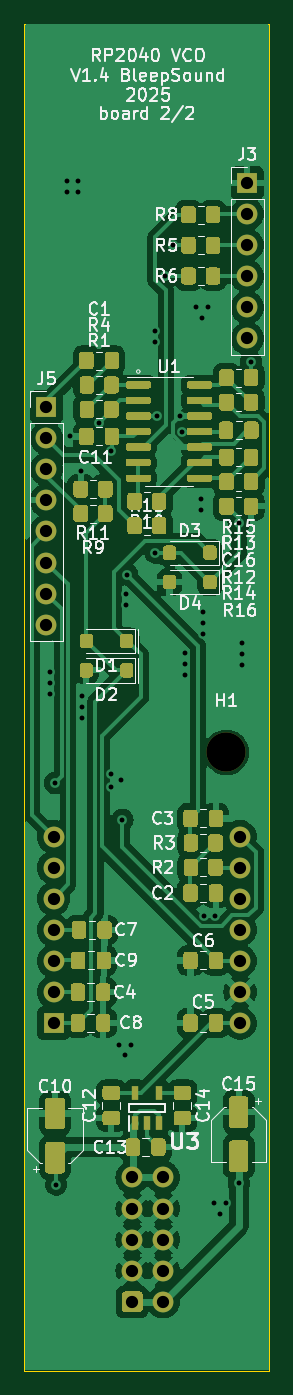
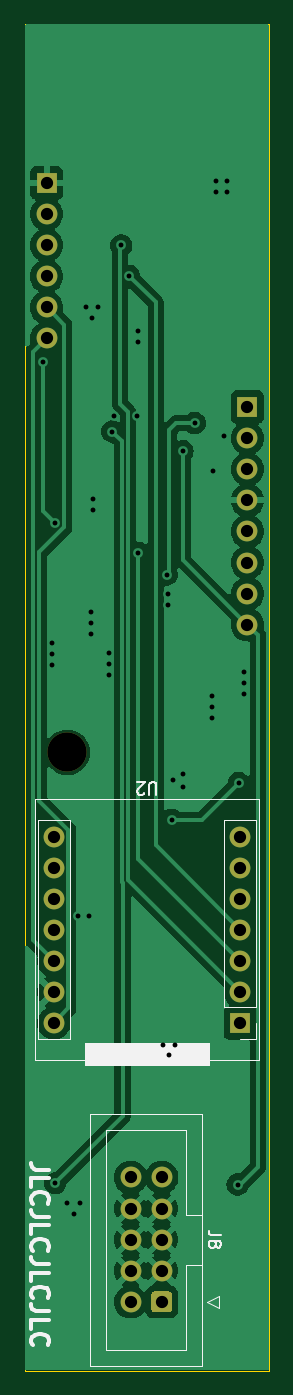
Circuit board: 10 layer files. Board 20.0 x 110.0 mm.
- bottom_copper: RP2040-VCO-B_Cu.gbl (52706 bytes)
- bottom_mask: RP2040-VCO-B_Mask.gbs (1945 bytes)
- paste: RP2040-VCO-B_Paste.gbp (533 bytes)
- bottom_silk: RP2040-VCO-B_Silkscreen.gbo (10777 bytes)
- outline: RP2040-VCO-Edge_Cuts.gm1 (765 bytes)
- top_copper: RP2040-VCO-F_Cu.gtl (136091 bytes)
- top_mask: RP2040-VCO-F_Mask.gts (30667 bytes)
- top_silk: RP2040-VCO-F_Silkscreen.gto (108235 bytes)
- drill: RP2040-VCO-NPTH.drl (389 bytes)
- drill: RP2040-VCO-PTH.drl (1638 bytes)

=== bottom_copper: RP2040-VCO-B_Cu.gbl (52706 bytes, source omitted) ===
=== bottom_mask: RP2040-VCO-B_Mask.gbs ===
G04 #@! TF.GenerationSoftware,KiCad,Pcbnew,8.0.6-8.0.6-0~ubuntu22.04.1*
G04 #@! TF.CreationDate,2025-04-15T21:33:34+01:00*
G04 #@! TF.ProjectId,RP2040-VCO,52503230-3430-42d5-9643-4f2e6b696361,rev?*
G04 #@! TF.SameCoordinates,Original*
G04 #@! TF.FileFunction,Soldermask,Bot*
G04 #@! TF.FilePolarity,Negative*
%FSLAX46Y46*%
G04 Gerber Fmt 4.6, Leading zero omitted, Abs format (unit mm)*
G04 Created by KiCad (PCBNEW 8.0.6-8.0.6-0~ubuntu22.04.1) date 2025-04-15 21:33:34*
%MOMM*%
%LPD*%
G01*
G04 APERTURE LIST*
%ADD10C,3.200000*%
%ADD11R,1.700000X1.700000*%
%ADD12O,1.700000X1.700000*%
%ADD13C,1.700000*%
G04 APERTURE END LIST*
D10*
X68000000Y-96000000D03*
D11*
X69700000Y-49500000D03*
D12*
X69700000Y-52040000D03*
X69700000Y-54580000D03*
X69700000Y-57120000D03*
X69700000Y-59660000D03*
X69700000Y-62200000D03*
D11*
X53300000Y-67800000D03*
D12*
X53300000Y-70340000D03*
X53300000Y-72880000D03*
X53300000Y-75420000D03*
X53300000Y-77960000D03*
X53300000Y-80500000D03*
X53300000Y-83040000D03*
X53300000Y-85580000D03*
G36*
G01*
X59450000Y-141480000D02*
X59450000Y-140280000D01*
G75*
G02*
X59700000Y-140030000I250000J0D01*
G01*
X60900000Y-140030000D01*
G75*
G02*
X61150000Y-140280000I0J-250000D01*
G01*
X61150000Y-141480000D01*
G75*
G02*
X60900000Y-141730000I-250000J0D01*
G01*
X59700000Y-141730000D01*
G75*
G02*
X59450000Y-141480000I0J250000D01*
G01*
G37*
D13*
X62840000Y-140880000D03*
X60300000Y-138340000D03*
X62840000Y-138340000D03*
X60300000Y-135800000D03*
X62840000Y-135800000D03*
X60300000Y-133260000D03*
X62840000Y-133260000D03*
X60300000Y-130720000D03*
X62840000Y-130720000D03*
D11*
X53880000Y-118120000D03*
D13*
X53880000Y-115580000D03*
X53880000Y-113040000D03*
X53880000Y-110500000D03*
X53880000Y-107960000D03*
X53880000Y-105420000D03*
X53880000Y-102880000D03*
X69120000Y-102880000D03*
X69120000Y-105420000D03*
X69120000Y-107960000D03*
X69120000Y-110500000D03*
X69120000Y-113040000D03*
X69120000Y-115580000D03*
X69120000Y-118120000D03*
M02*

=== paste: RP2040-VCO-B_Paste.gbp ===
G04 #@! TF.GenerationSoftware,KiCad,Pcbnew,8.0.6-8.0.6-0~ubuntu22.04.1*
G04 #@! TF.CreationDate,2025-04-15T21:33:34+01:00*
G04 #@! TF.ProjectId,RP2040-VCO,52503230-3430-42d5-9643-4f2e6b696361,rev?*
G04 #@! TF.SameCoordinates,Original*
G04 #@! TF.FileFunction,Paste,Bot*
G04 #@! TF.FilePolarity,Positive*
%FSLAX46Y46*%
G04 Gerber Fmt 4.6, Leading zero omitted, Abs format (unit mm)*
G04 Created by KiCad (PCBNEW 8.0.6-8.0.6-0~ubuntu22.04.1) date 2025-04-15 21:33:34*
%MOMM*%
%LPD*%
G01*
G04 APERTURE LIST*
G04 APERTURE END LIST*
M02*

=== bottom_silk: RP2040-VCO-B_Silkscreen.gbo (10777 bytes, source omitted) ===
=== outline: RP2040-VCO-Edge_Cuts.gm1 ===
G04 #@! TF.GenerationSoftware,KiCad,Pcbnew,8.0.6-8.0.6-0~ubuntu22.04.1*
G04 #@! TF.CreationDate,2025-04-15T21:33:34+01:00*
G04 #@! TF.ProjectId,RP2040-VCO,52503230-3430-42d5-9643-4f2e6b696361,rev?*
G04 #@! TF.SameCoordinates,Original*
G04 #@! TF.FileFunction,Profile,NP*
%FSLAX46Y46*%
G04 Gerber Fmt 4.6, Leading zero omitted, Abs format (unit mm)*
G04 Created by KiCad (PCBNEW 8.0.6-8.0.6-0~ubuntu22.04.1) date 2025-04-15 21:33:34*
%MOMM*%
%LPD*%
G01*
G04 APERTURE LIST*
G04 #@! TA.AperFunction,Profile*
%ADD10C,0.050000*%
G04 #@! TD*
G04 APERTURE END LIST*
D10*
X71500000Y-36500000D02*
X71500000Y-146500000D01*
X51500000Y-36500000D02*
X51500000Y-146500000D01*
X51500000Y-146500000D02*
X71500000Y-146500000D01*
X51500000Y-36500000D02*
X71500000Y-36500000D01*
M02*

=== top_copper: RP2040-VCO-F_Cu.gtl (136091 bytes, source omitted) ===
=== top_mask: RP2040-VCO-F_Mask.gts (30667 bytes, source omitted) ===
=== top_silk: RP2040-VCO-F_Silkscreen.gto (108235 bytes, source omitted) ===
=== drill: RP2040-VCO-NPTH.drl ===
M48
; DRILL file {KiCad 8.0.6-8.0.6-0~ubuntu22.04.1} date 2025-04-15T21:33:34+0100
; FORMAT={-:-/ absolute / metric / decimal}
; #@! TF.CreationDate,2025-04-15T21:33:34+01:00
; #@! TF.GenerationSoftware,Kicad,Pcbnew,8.0.6-8.0.6-0~ubuntu22.04.1
; #@! TF.FileFunction,NonPlated,1,2,NPTH
FMAT,2
METRIC
; #@! TA.AperFunction,NonPlated,NPTH,ComponentDrill
T1C3.200
%
G90
G05
T1
X68.0Y-96.0
M30

=== drill: RP2040-VCO-PTH.drl ===
M48
; DRILL file {KiCad 8.0.6-8.0.6-0~ubuntu22.04.1} date 2025-04-15T21:33:34+0100
; FORMAT={-:-/ absolute / metric / decimal}
; #@! TF.CreationDate,2025-04-15T21:33:34+01:00
; #@! TF.GenerationSoftware,Kicad,Pcbnew,8.0.6-8.0.6-0~ubuntu22.04.1
; #@! TF.FileFunction,Plated,1,2,PTH
FMAT,2
METRIC
; #@! TA.AperFunction,Plated,PTH,ViaDrill
T1C0.400
; #@! TA.AperFunction,Plated,PTH,ComponentDrill
T2C1.000
%
G90
G05
T1
X53.6Y-89.4
X53.6Y-90.3
X53.6Y-91.2
X54.0Y-98.5
X54.1Y-131.3
X55.0Y-49.3
X55.0Y-50.2
X55.2Y-70.2
X55.9Y-49.3
X55.9Y-50.2
X56.1Y-73.0
X56.2Y-91.4
X56.2Y-92.3
X56.2Y-93.2
X57.6Y-69.1
X58.6Y-71.4
X58.6Y-97.8
X58.6Y-98.8
X59.2Y-119.9
X59.4Y-98.3
X59.5Y-101.5
X59.7Y-120.7
X59.8Y-83.1
X59.8Y-84.0
X59.9Y-81.5
X60.2Y-119.9
X62.2Y-61.6
X62.2Y-62.5
X62.2Y-79.7
X62.3Y-68.5
X62.95Y-57.1
X63.6Y-54.6
X64.2Y-68.5
X64.349Y-69.8
X64.6Y-87.9
X64.6Y-88.8
X64.6Y-89.7
X65.5Y-59.6
X65.9Y-75.3
X65.9Y-76.2
X66.0Y-60.5
X66.1Y-84.5
X66.1Y-85.4
X66.1Y-86.3
X66.2Y-109.4
X66.5Y-59.6
X67.0Y-132.8
X67.1Y-109.4
X67.5Y-133.7
X68.0Y-132.8
X69.0Y-77.3
X69.0Y-131.2
X69.3Y-87.1
X69.3Y-88.0
X69.3Y-88.9
X70.0Y-64.1
T2
X53.3Y-67.8
X53.3Y-70.34
X53.3Y-72.88
X53.3Y-75.42
X53.3Y-77.96
X53.3Y-80.5
X53.3Y-83.04
X53.3Y-85.58
X53.88Y-102.88
X53.88Y-105.42
X53.88Y-107.96
X53.88Y-110.5
X53.88Y-113.04
X53.88Y-115.58
X53.88Y-118.12
X60.3Y-130.72
X60.3Y-133.26
X60.3Y-135.8
X60.3Y-138.34
X60.3Y-140.88
X62.84Y-130.72
X62.84Y-133.26
X62.84Y-135.8
X62.84Y-138.34
X62.84Y-140.88
X69.12Y-102.88
X69.12Y-105.42
X69.12Y-107.96
X69.12Y-110.5
X69.12Y-113.04
X69.12Y-115.58
X69.12Y-118.12
X69.7Y-49.5
X69.7Y-52.04
X69.7Y-54.58
X69.7Y-57.12
X69.7Y-59.66
X69.7Y-62.2
M30

